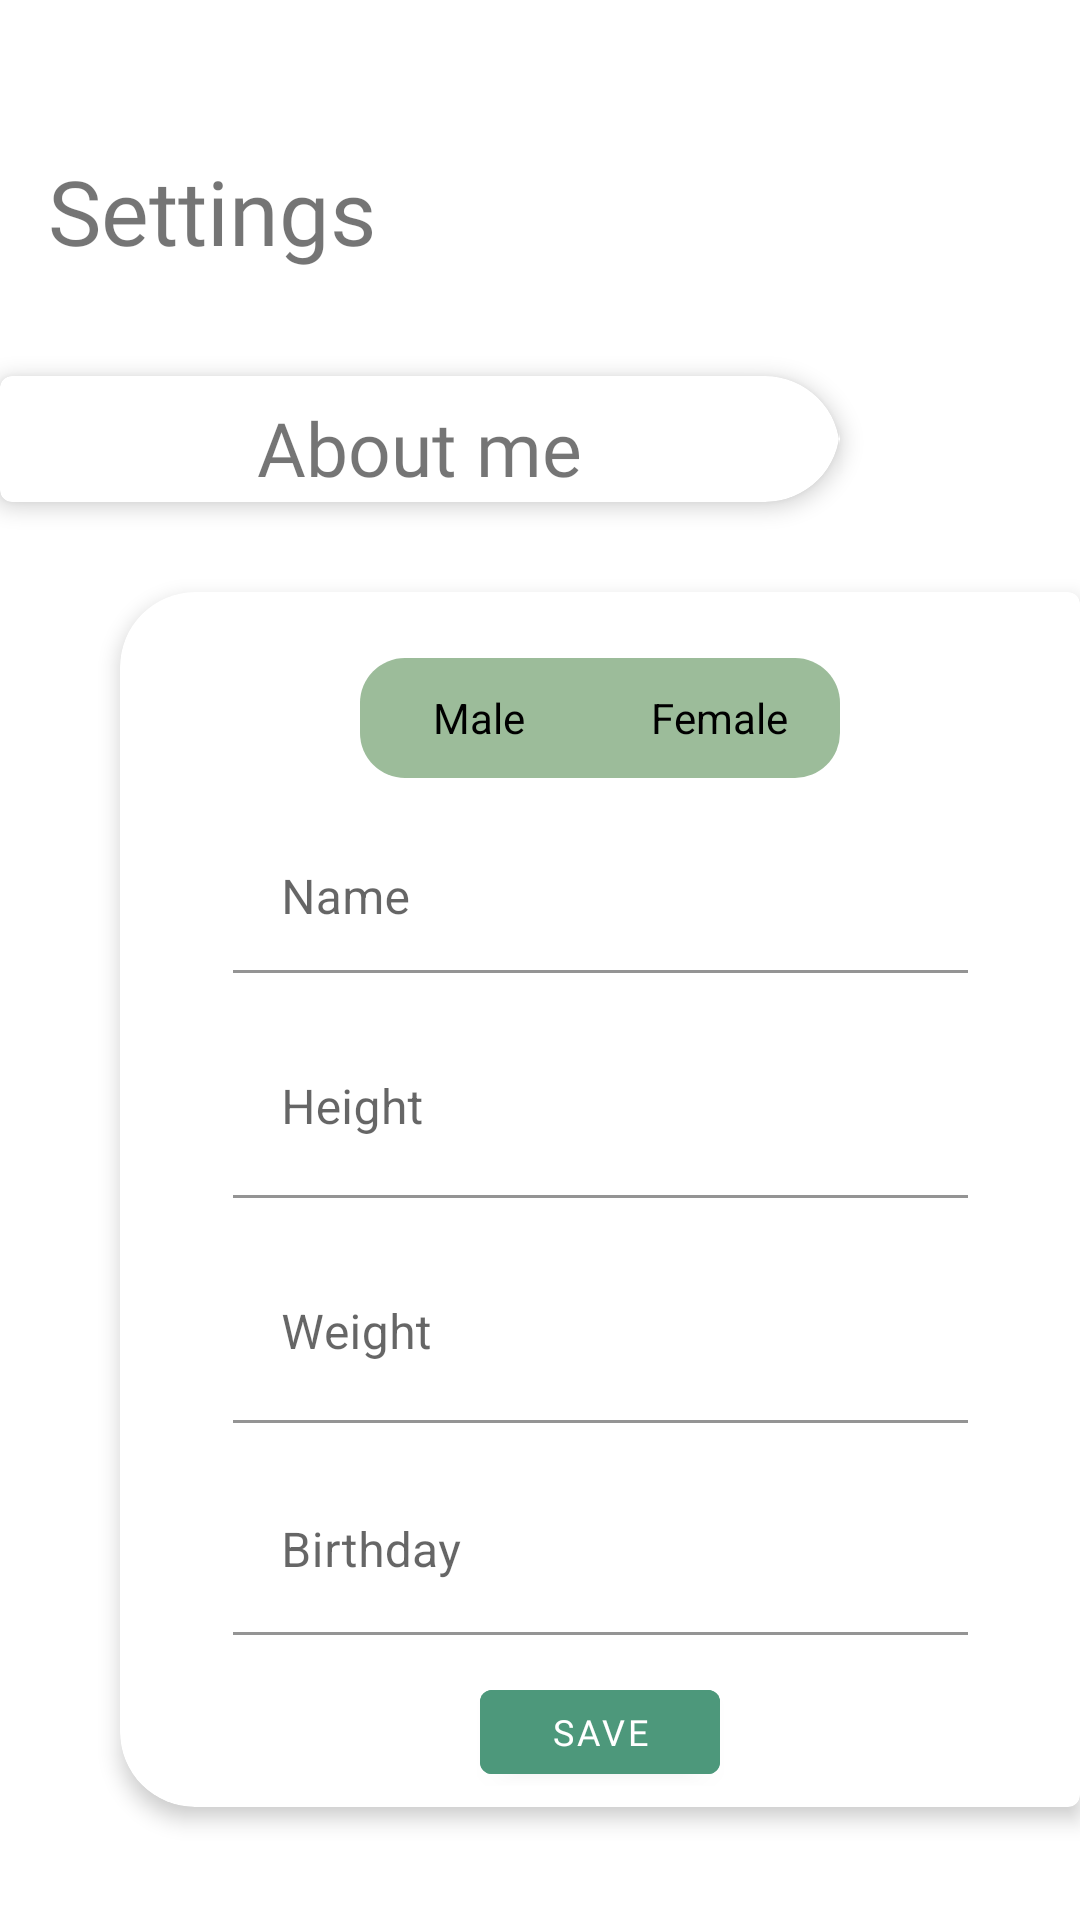

Write the Android layout XML for this screen, with the resource values it uses.
<!-- AndroidManifest.xml: application theme Theme.ExcelMe.NoActionBar -->
<!-- res/layout/fragment_about_me.xml -->
<?xml version="1.0" encoding="utf-8"?>
<androidx.constraintlayout.widget.ConstraintLayout
    xmlns:android="http://schemas.android.com/apk/res/android"
    xmlns:app="http://schemas.android.com/apk/res-auto"
    xmlns:tools="http://schemas.android.com/tools"
    android:layout_width="match_parent"
    android:layout_height="match_parent"
    tools:context=".AboutMeFragment">

    <TextView
        android:id="@+id/settings_title"
        android:layout_width="wrap_content"
        android:layout_height="wrap_content"
        android:layout_marginStart="16dp"
        android:layout_marginTop="50dp"
        android:fontFamily="@font/roboto"
        android:text="@string/settingsContentDescription"
        android:textSize="30sp"
        app:layout_constraintStart_toStartOf="parent"
        app:layout_constraintTop_toTopOf="parent" />

    <com.google.android.material.card.MaterialCardView
        android:id="@+id/about_me_title"
        style="@style/menuLeft"
        android:layout_width="280dp"
        android:layout_height="42dp"
        android:layout_marginTop="35dp"
        app:layout_constraintStart_toStartOf="parent"
        app:layout_constraintTop_toBottomOf="@+id/settings_title">

        <RelativeLayout
            android:id="@+id/about_me_title_layout"
            android:layout_width="match_parent"
            android:layout_height="match_parent">

            <TextView
                android:layout_width="wrap_content"
                android:layout_height="wrap_content"
                android:layout_centerInParent="true"
                android:contentDescription="@string/about_me"
                android:fontFamily="@font/roboto"
                android:text="@string/about_me"
                android:textSize="25sp" />


        </RelativeLayout>

    </com.google.android.material.card.MaterialCardView>

    <com.google.android.material.card.MaterialCardView
        style="@style/menuRight"
        android:layout_width="320dp"
        android:layout_height="405dp"

        android:layout_marginStart="20dp"
        android:layout_marginTop="30dp"
        app:layout_constraintEnd_toEndOf="parent"
        app:layout_constraintHorizontal_bias="1.0"
        app:layout_constraintStart_toStartOf="parent"
        app:layout_constraintTop_toBottomOf="@+id/about_me_title">

        <androidx.constraintlayout.widget.ConstraintLayout
            android:layout_width="match_parent"
            android:layout_height="match_parent">

            <RadioGroup
                android:id="@+id/choose_gender"
                android:layout_width="wrap_content"
                android:layout_height="wrap_content"
                android:layout_marginTop="15dp"
                android:elevation="4dp"
                android:orientation="horizontal"
                app:layout_constraintEnd_toEndOf="parent"
                app:layout_constraintStart_toStartOf="parent"
                app:layout_constraintTop_toTopOf="parent">

                <androidx.appcompat.widget.AppCompatRadioButton
                    android:id="@+id/male_button"
                    android:layout_width="80dp"
                    android:layout_height="40dp"
                    android:background="@drawable/radio_button_left_selector"
                    android:button="@android:color/transparent"
                    android:gravity="center"
                    android:shadowRadius="10"
                    android:text="@string/male"
                    android:textColor="@color/black" />

                <androidx.appcompat.widget.AppCompatRadioButton
                    android:id="@+id/female_button"
                    android:layout_width="80dp"
                    android:layout_height="40dp"
                    android:background="@drawable/radio_button_right_selector"
                    android:button="@android:color/transparent"
                    android:gravity="center"
                    android:shadowRadius="10"
                    android:text="@string/female"
                    android:textColor="@color/black" />

            </RadioGroup>


            <com.google.android.material.textfield.TextInputLayout
                android:id="@+id/input_name_layout"
                android:layout_width="245dp"
                android:layout_height="wrap_content"
                android:layout_marginTop="15dp"
                android:elevation="4dp"
                android:hint="@string/name_hint"
                app:boxBackgroundColor="@color/white"
                app:layout_constraintEnd_toEndOf="parent"
                app:layout_constraintStart_toStartOf="parent"
                app:layout_constraintTop_toBottomOf="@+id/choose_gender">

                <com.google.android.material.textfield.TextInputEditText
                    android:id="@+id/login_email"
                    android:layout_width="match_parent"
                    android:layout_height="50dp"
                    android:inputType="textPersonName"
                    app:prefixText="@string/name_hint" />

            </com.google.android.material.textfield.TextInputLayout>

            <com.google.android.material.textfield.TextInputLayout
                android:id="@+id/input_height_layout"
                android:layout_width="245dp"
                android:layout_height="wrap_content"
                android:layout_marginTop="15dp"
                android:elevation="4dp"
                android:hint="@string/height_hint"
                app:boxBackgroundColor="@color/white"
                app:layout_constraintEnd_toEndOf="parent"
                app:layout_constraintStart_toStartOf="parent"
                app:layout_constraintTop_toBottomOf="@+id/input_name_layout"
                app:suffixText="@string/height_suffix">

                <com.google.android.material.textfield.TextInputEditText
                    android:id="@+id/input_height"
                    android:layout_width="match_parent"
                    android:layout_height="60dp"
                    android:inputType="number"
                    app:prefixText="@string/height_hint" />

            </com.google.android.material.textfield.TextInputLayout>


            <com.google.android.material.textfield.TextInputLayout
                android:id="@+id/input_weight_layout"
                android:layout_width="245dp"
                android:layout_height="wrap_content"
                android:layout_marginTop="15dp"
                android:elevation="4dp"
                android:hint="@string/weight_hint"
                app:boxBackgroundColor="@color/white"
                app:layout_constraintEnd_toEndOf="parent"
                app:layout_constraintStart_toStartOf="parent"
                app:layout_constraintTop_toBottomOf="@+id/input_height_layout"
                app:suffixText="@string/weight_suffix">

                <com.google.android.material.textfield.TextInputEditText
                    android:id="@+id/input_weight"
                    android:layout_width="match_parent"
                    android:layout_height="60dp"
                    android:inputType="number"
                    app:prefixText="@string/weight_hint" />

            </com.google.android.material.textfield.TextInputLayout>


            <com.google.android.material.textfield.TextInputLayout
                android:id="@+id/input_birthday_layout"
                android:layout_width="245dp"
                android:layout_height="wrap_content"
                android:layout_marginTop="15dp"
                android:elevation="4dp"
                android:hint="@string/birthday_hint"
                app:boxBackgroundColor="@color/white"
                app:endIconContentDescription="@string/birthday_hint"
                app:endIconDrawable="@drawable/calendar"
                app:endIconMode="custom"
                app:layout_constraintEnd_toEndOf="parent"
                app:layout_constraintStart_toStartOf="parent"
                app:layout_constraintTop_toBottomOf="@+id/input_weight_layout">

                <com.google.android.material.textfield.TextInputEditText
                    android:id="@+id/input_birthday"
                    android:layout_width="match_parent"
                    android:layout_height="wrap_content"
                    android:inputType="none" />

            </com.google.android.material.textfield.TextInputLayout>

            <com.google.android.material.button.MaterialButton
                android:id="@+id/save_settings"
                android:layout_width="80dp"
                android:layout_height="40dp"
                android:layout_marginTop="24dp"
                android:layout_marginBottom="10dp"
                android:backgroundTint="@color/secondMenuIconColor"
                android:fontFamily="@font/roboto"
                android:text="@string/save_settings"
                android:textSize="12sp"
                app:layout_constraintBottom_toBottomOf="parent"
                app:layout_constraintEnd_toEndOf="parent"
                app:layout_constraintStart_toStartOf="parent"
                app:layout_constraintTop_toBottomOf="@+id/input_birthday_layout" />

        </androidx.constraintlayout.widget.ConstraintLayout>

    </com.google.android.material.card.MaterialCardView>
    


</androidx.constraintlayout.widget.ConstraintLayout>
<!-- resources referenced by this layout -->
<resources>
  <color name="black">#FF000000</color>
  <color name="secondMenuIconColor">#4D987B</color>
  <color name="white">#FFFFFFFF</color>
  <!-- drawable radio_button_left_selector (drawable) -->
  <?xml version="1.0" encoding="utf-8"?>
  <selector xmlns:android="http://schemas.android.com/apk/res/android">
  
      <item
          android:drawable="@drawable/radio_button_left_checked"
          android:state_checked="true"/>
      <item
          android:drawable="@drawable/radio_button_left_uncheck"
          android:state_checked="false"/>
  
  </selector>
  <string name="about_me">About me</string>
  <string name="birthday_hint">Birthday</string>
  <string name="female">Female</string>
  <string name="height_hint">Height</string>
  <string name="height_suffix">cm</string>
  <string name="male">Male</string>
  <string name="name_hint">Name</string>
  <string name="save_settings">Save</string>
  <string name="settingsContentDescription">Settings</string>
  <string name="weight_hint">Weight</string>
  <string name="weight_suffix">kg</string>
  <style name="menuLeft" parent="@style/menu">
          <item name="shapeAppearanceOverlay">@style/ShapeAppearance_cardRightSideCorners</item>
      </style>
  <style name="menuRight" parent="@style/menu">
          <item name="shapeAppearanceOverlay">@style/ShapeAppearance_cardLeftSideCorners</item>
      </style>
  <style name="Theme.ExcelMe.NoActionBar">
          <item name="windowActionBar">false</item>
          <item name="windowNoTitle">true</item>
      </style>
  <!-- drawable radio_button_left_checked (drawable) -->
  <?xml version="1.0" encoding="utf-8"?>
  <shape android:shape="rectangle"
      xmlns:android="http://schemas.android.com/apk/res/android">
      <solid android:color="@color/firstMenuIconColor"/>
      <corners
          android:topLeftRadius="15dp"
          android:bottomLeftRadius="15dp"/>
  </shape>
  <!-- drawable radio_button_left_uncheck (drawable) -->
  <?xml version="1.0" encoding="utf-8"?>
  <shape android:shape="rectangle"
      xmlns:android="http://schemas.android.com/apk/res/android">
      <solid android:color="@color/thirdMenuIconColor"/>
      <corners
          android:topLeftRadius="15dp"
          android:bottomLeftRadius="15dp"/>
  </shape>
  <!-- drawable radio_button_right_checked (drawable) -->
  <?xml version="1.0" encoding="utf-8"?>
  <shape xmlns:android="http://schemas.android.com/apk/res/android">
      <solid android:color="@color/firstMenuIconColor"/>
      <corners
          android:topRightRadius="15dp"
          android:bottomRightRadius="15dp"/>
  </shape>
  <!-- drawable radio_button_right_uncheck (drawable) -->
  <?xml version="1.0" encoding="utf-8"?>
  <shape android:shape="rectangle"
      xmlns:android="http://schemas.android.com/apk/res/android">
      <solid android:color="@color/thirdMenuIconColor"/>
      <corners
          android:topRightRadius="15dp"
          android:bottomRightRadius="15dp"/>
  </shape>
  <style name="menu" parent="Widget.MaterialComponents.CardView">
          <item name="cardElevation">4dp</item>
          <item name="cardBackgroundColor">@color/white</item>
      </style>
  <style name="ShapeAppearance_cardRightSideCorners" parent="">
          <item name="cornerFamily">rounded</item>
          <item name="cornerSizeTopRight">25dp</item>
          <item name="cornerSizeBottomRight">25dp</item>
      </style>
  <style name="ShapeAppearance_cardLeftSideCorners" parent="">
          <item name="cornerFamily">rounded</item>
          <item name="cornerSizeTopLeft">25dp</item>
          <item name="cornerSizeBottomLeft">25dp</item>
      </style>
  <color name="firstMenuIconColor">#2C443B</color>
  <color name="thirdMenuIconColor">#9CBC9A</color>
</resources>
